Image classification data set "data" (nemoqh77/VIDA-LV_dwarf_galaxy_detection on GitHub). Class labels (2): dwarf galaxy, noise.

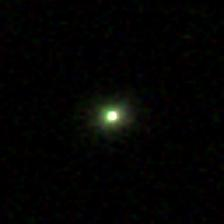
Label: noise

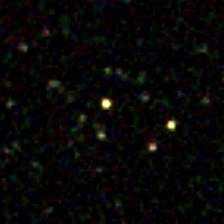
Label: dwarf galaxy

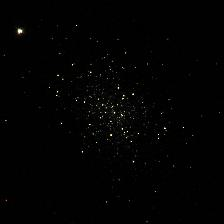
Label: dwarf galaxy

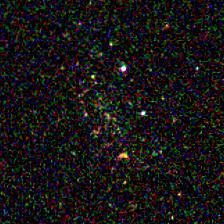
Label: dwarf galaxy

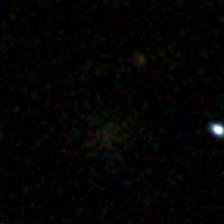
Label: noise

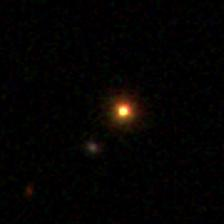
Label: noise
